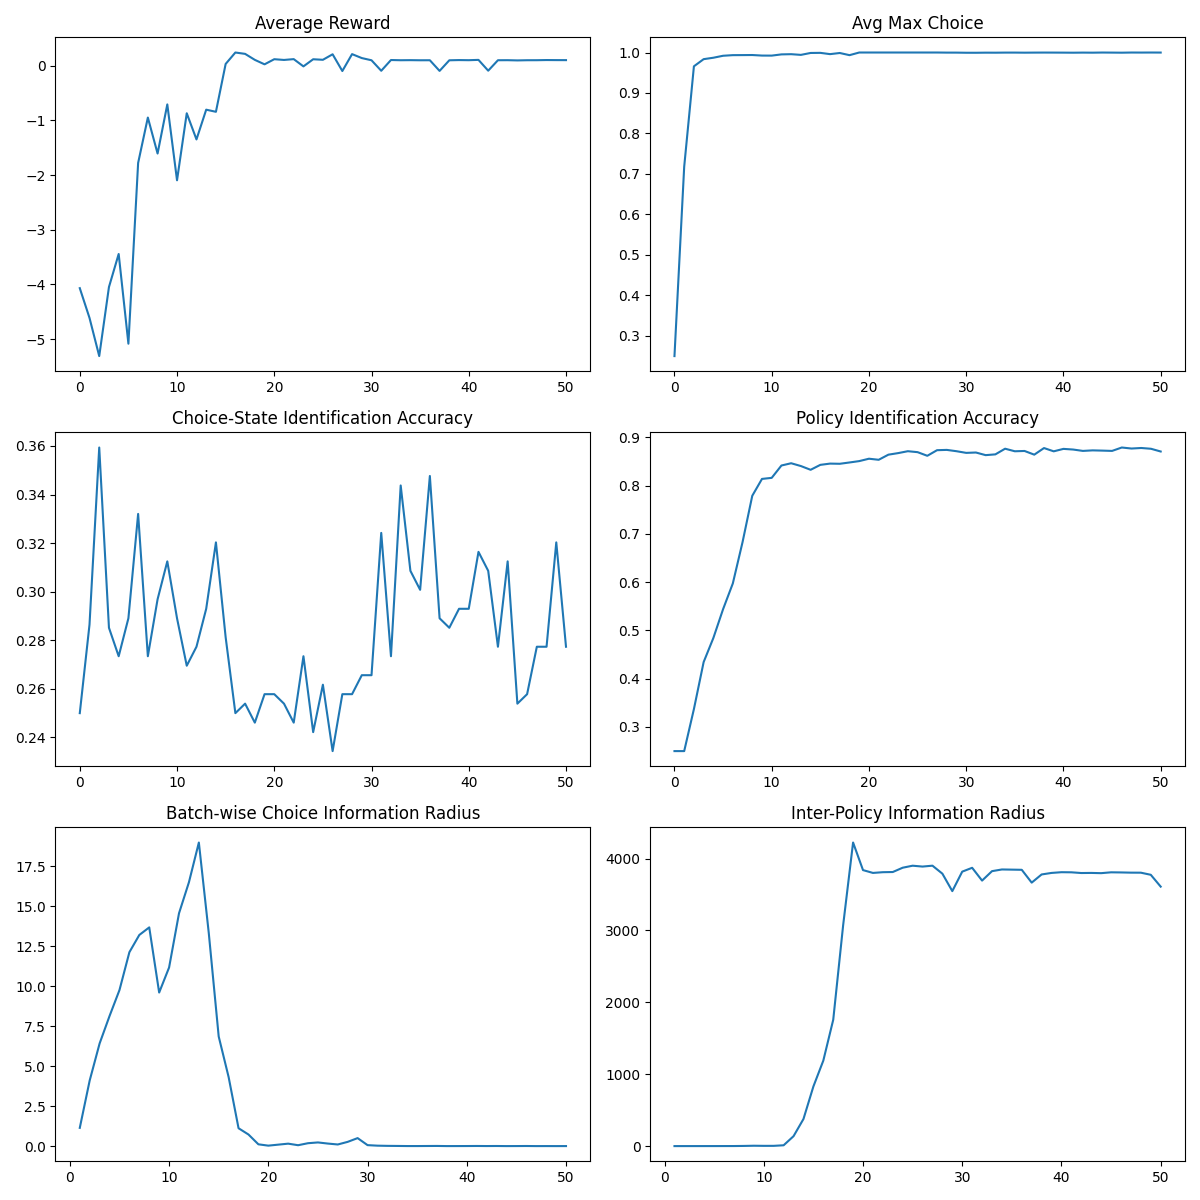

Source data for this figure (header and first rows):
epoch, avg_reward, skill_max, enc_acc, skill_kl, pi_acc, pi_kl
-1, -4.068, 0.25, 0.25, , 0.25, 
0, -4.612, 0.7178, 0.2865, 1.14, 0.25, 0.1195
1, -5.309, 0.9659, 0.3594, 4.105, 0.3372, 0.2425
2, -4.047, 0.9836, 0.2852, 6.417, 0.4345, 0.2576
3, -3.443, 0.9871, 0.2734, 8.131, 0.4844, 0.358
4, -5.083, 0.992, 0.2891, 9.752, 0.5442, 0.4639
5, -1.779, 0.9935, 0.332, 12.12, 0.5975, 0.7137
6, -0.9492, 0.9936, 0.2734, 13.19, 0.6831, 0.9342
7, -1.607, 0.9938, 0.2969, 13.67, 0.7792, 2.426
8, -0.7092, 0.9925, 0.3125, 9.596, 0.8141, 5.149
9, -2.096, 0.9923, 0.2891, 11.16, 0.8163, 3.557
10, -0.8709, 0.9954, 0.2695, 14.55, 0.8419, 3.706
11, -1.349, 0.9959, 0.2773, 16.49, 0.8466, 11.49
12, -0.8052, 0.9942, 0.293, 18.97, 0.8408, 138.1
13, -0.844, 0.9989, 0.3203, 13.31, 0.833, 377.2
14, 0.03053, 0.9992, 0.2812, 6.849, 0.8433, 829.7
15, 0.2396, 0.996, 0.25, 4.313, 0.8458, 1189
16, 0.2148, 0.9988, 0.2539, 1.116, 0.8455, 1758
17, 0.1054, 0.9935, 0.2461, 0.7252, 0.8482, 3075
18, 0.02365, 1, 0.2578, 0.1118, 0.851, 4224
19, 0.1172, 1, 0.2578, 0.02892, 0.856, 3840
20, 0.1037, 1, 0.2539, 0.09122, 0.8538, 3801
21, 0.1187, 1, 0.2461, 0.153, 0.8644, 3811
22, -0.01379, 1, 0.2734, 0.0556, 0.8676, 3814
23, 0.1163, 1, 0.2422, 0.1809, 0.8715, 3874
24, 0.1066, 1, 0.2617, 0.2293, 0.8696, 3901
25, 0.2072, 1, 0.2344, 0.1587, 0.862, 3889
26, -0.09879, 1, 0.2578, 0.1013, 0.8736, 3902
27, 0.2103, 0.9998, 0.2578, 0.2656, 0.8743, 3791
28, 0.1381, 0.9997, 0.2656, 0.4996, 0.8715, 3548
29, 0.09775, 0.9994, 0.2656, 0.06015, 0.8681, 3819
30, -0.09417, 0.9994, 0.3242, 0.02739, 0.8688, 3872
31, 0.1024, 0.9996, 0.2734, 0.01524, 0.8634, 3694
32, 0.09849, 0.9996, 0.3438, 0.009943, 0.865, 3826
33, 0.09998, 0.9998, 0.3086, 0.00327, 0.8767, 3849
34, 0.09786, 0.9998, 0.3008, 0.002912, 0.8714, 3847
35, 0.09826, 0.9996, 0.3477, 0.006598, 0.872, 3844
36, -0.09654, 0.9998, 0.2891, 0.009914, 0.8644, 3666
37, 0.09753, 0.9999, 0.2852, 0.001294, 0.8781, 3780
38, 0.1014, 0.9998, 0.293, 0.002426, 0.8713, 3801
39, 0.09917, 0.9997, 0.293, 0.004154, 0.8764, 3811
40, 0.1051, 0.9995, 0.3164, 0.007839, 0.875, 3810
41, -0.09254, 0.9998, 0.3086, 0.003417, 0.8722, 3800
42, 0.09846, 0.9996, 0.2773, 0.006655, 0.8733, 3801
43, 0.09931, 0.9999, 0.3125, 0.0007384, 0.8728, 3798
44, 0.09518, 0.9998, 0.2539, 0.002801, 0.8722, 3809
45, 0.09863, 0.9996, 0.2578, 0.006341, 0.8792, 3808
46, 0.099, 1, 0.2773, 0.000604, 0.8771, 3805
47, 0.102, 0.9999, 0.2773, 0.001863, 0.8782, 3804
48, 0.1008, 1, 0.3203, 0.0003875, 0.8766, 3775
49, 0.1003, 0.9999, 0.2773, 0.001544, 0.8709, 3610
